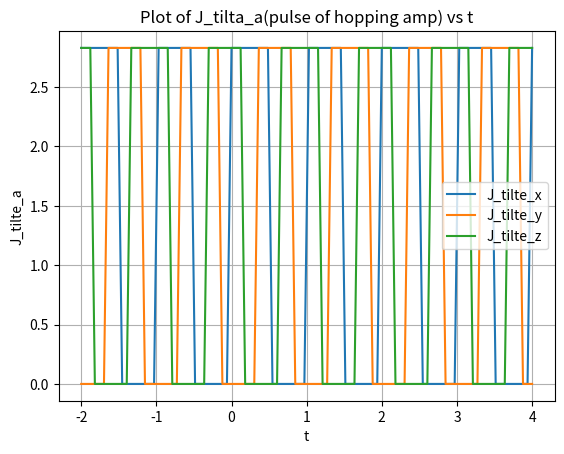

This figure's Python source:
# -*- coding: utf-8 -*-
"""
Created on Sun Mar 15 23:35:31 2026

@author: DELL
"""

import numpy as np
from functools import reduce
from scipy.linalg import expm
import matplotlib.pyplot as plt
from matplotlib.colors import PowerNorm
from collections import Counter
import pandas as pd
from pathlib import Path

#%% code up winding number due to bulk hamiltonian 

def J_tilte_a(t, t_a, pulse_length, l, T, pulse_amp): # t_a define the START POINT in each period T for pulse a
    t_p = np.mod (t, T) #for periodic changings, but there's problem for Jz needed to be figured out

    t_start_a = l * T + t_a
    
    t_end_a = t_start_a + pulse_length
    
    if t_end_a < T:
    
#    if t_start_a < t < t_end:        
#        return  pulse_amp   
#    else:
#        return 0 -- this if else is not suitable when t is an array

        return np.where((t_p >= t_start_a) & (t_p < t_end_a), pulse_amp, 0)
    #np.where(condition, x, y) if condition is true : take x(pulse amp here) ; 
    #                          if condition is false: take y (0)3.+1
    if t_end_a > T:
        
        t_end_a_new = t_end_a - T
        
        return np.where((t_p >= t_start_a) & (t_p < T) | (t_p >= 0) & (t_p < t_end_a_new), pulse_amp, 0)
    
#parameter adjustion:
#(here always take T = 1, l = 0, set the numerical platform of time, also unify the y axis as epsilon in fig_1)
T = 1
l = 0
#(as said in the paragraph above (16), t_x = 0, t_y = T/3, t_z = 2*T/3)
t_x = 0
t_y = T/3
t_z = T * (2/3)
    
delta_t = T/2

J_a = 2* ((0.9 * np.pi ))/ ((T * 0.5) * 4)#  2* ((0.9 * np.pi ))/ ((T * 0.5) * 4)-- this is 2x the value in paper 

                                       # Q: Can I vary this J_a to perform perturb on Hamiltonian?
                                       # Ans: I don't think so. I think this might work: 1.change the pulse amplitude by 1%
                                       #                                                 2.shift the timing by 0.01T
                                       #                                                 3.add a tiny disorder term


#%% (here change H_test to real H, which is parameterised by k:
#(firstly try to use the [H] build a list of 6 H; 
#(another method is that to firstly write H1/U1 to H6/U6, then U_full = U1U2U3...U6)


# QUESTION: should I define a function: array of Hamiltonians? known H_i depend on Jx, Jy, Jz, k
# -- firstly we try only do as quantities
# here t_x,y,z are setted, delta_t are setted, J_x,y,z are setted 
def J_tilte_x(t):
    return J_tilte_a(t, t_x, delta_t, l, T, J_a)
def J_tilte_y(t):
    return J_tilte_a(t, t_y, delta_t, l, T, J_a)
def J_tilte_z(t):
    return J_tilte_a(t, t_z, delta_t, l, T, J_a) 
# didn't write a loop here because J_a and J_start are also variables, can be different/change 
# we defined fixed l = 1, T_length = T = 1 
#%%
# try plot: t is from 0 to 1, J_tilte_x, y, z 

t_test = np.linspace(-2, 4, 100) 
# function of J_a need to be adjusted as in that t can be out of range of one period(0,T)

plt.plot(t_test, J_tilte_x(t_test), label='J_tilte_x')
plt.plot(t_test, J_tilte_y(t_test), label='J_tilte_y')
plt.plot(t_test, J_tilte_z(t_test), label='J_tilte_z')

plt.xlabel('t')
plt.ylabel('J_tilte_a')
plt.title('Plot of J_tilta_a(pulse of hopping amp) vs t')
plt.legend()
plt.grid(True)
plt.show()

#%% some test try figure properties of J func
t_specific_time_point_test = np.pi - 3

call_func_J_tilte_x = J_tilte_z(t_specific_time_point_test)

print (call_func_J_tilte_x, ' see if J_tilte_a = x return a scalar multiply the Pauli matrices')
#plot succeed

#%%

# **a_0 is lattice spacing**, which is the quantity ensures translational invariance(in x direction):
# H(r+ a_0 *x_hat, r' + a_0 *x_hat, t) = H(r, r', t) -- here H is Hamiltonian and x_hat is unit vector in x direction

# Q:1.  what is r, r'(both vectors) specifically here? do they refer to interactions between r and r'? 
# Q:2.  does (r-r' )'s modulus<l shows some kind of interaction range between two sites/positions? 
#(just like the interaction in SSH model, but in SSH model H11 doesn't represent real position(as in meter or...) - )

#(- it represent onsite interaction: hopping amplitude between site 1 and site 1 )
# a_0 is also called 'lattice_length' in the subsequent codes, (coz a_0 was used directly in parameter in functions?

#lattice_length = 1
a_0 = 1
stage_length = T/6 #(numerical calculations)
# due to equation (28)
#stage_number = 6 #(just N afterwards)
#Pauli matrices:
pauli_x = np.array([[0.0, 1.0], [1.0, 0.0]])
pauli_y = np.array([[0.0, -1j], [1j, 0.0]])
pauli_z = np.array([[1.0, 0.0], [0.0, -1.0]])

# Pulse setting Q: where is J_0? Please find it later
    
#%%
#-----K BASIS HAMILTONIAN MATRIX H 2X2-----
#Here is the 2by2 Hamiltonian that describes the [sublattices coupling] in momentum space
#            -- we will refer this as '2by2 Hamiltonian' /'2by2 H' in the future

#delta_t is the actual T/2, pulse length of our case 
def H_matrix_2by2(k_x, k_y, t, a_0): 
    
    def J_tilte_x(t):
        return J_tilte_a(t, t_x, delta_t, l, T, J_a)
    def J_tilte_y(t):
        return J_tilte_a(t, t_y, delta_t, l, T, J_a)
    def J_tilte_z(t):
        return J_tilte_a(t, t_z, delta_t, l, T, J_a) 
    
    H = (J_tilte_x(t) + J_tilte_y(t) * np.cos (k_x * a_0) + J_tilte_z(t) * np.cos(k_y * a_0)) * pauli_y + (J_tilte_y(t) * np.sin (k_x * a_0) + J_tilte_z(t) * np.sin(k_y * a_0)) * pauli_x
    #(28)
    
    return H

# generate a list of t which takes 6 samples of static H(1 to 6)

#t = T/6 * i + T/12 (T/12 is for if there is any confusion in the boundary points of the six stages)


# run a small test for the future 2N 2N matrix
H_test_for_entrices = H_matrix_2by2(np.pi/2, np.pi/2, 5/12, 1)
a_11 = H_test_for_entrices[0][0]
a_12 = H_test_for_entrices[0][1]
#(1.413716694115407-1.413716694115407j) (1.413716694115407-1.413716694115407j)

#%% Guess: bulk-defect as in bulk hamiltonian's winding number decide what will happen when we introduce defect
#hence we don't need to calculate winding number through the one with time vortex; we can try: without time vortex
# write H_eff -- H_eff is calculated from U(k, T)

def U_full_discretisation(k_x, k_y, num_time_stages): # which means along lhs to rhs, from (1) earlier/smaller t to (6) later/larger t

    U_list_N_matrices = []
    t_desicretisation= T /num_time_stages
#    time_stage = num_time_stages
    
    for i in range (num_time_stages):
        
    
        t_i = T - t_desicretisation * (i + 1)
    
        H_i = H_matrix_2by2(k_x, k_y, t_i, a_0)
#expm(-1j* H_i_test* delta_t_test)
        
        U_i = expm(-1j* H_i* (t_desicretisation)) #!!!!! # here using exponential form construct each of U_1 to U_6
        
        U_list_N_matrices.append(U_i)
        
#        print(U_list_N_matrices)
        
    U_full = reduce(np.matmul, U_list_N_matrices) # here adjoint the full time evolution 
        # here U_list_N_matrices = [e^{-iH(T-dt)}]
    return U_full   

#%%
#TEST : if U_full is unitary? 
U_full_6TS =  U_full_discretisation(np.pi/2, np.pi/5, 6) # these kx, ky can be changed 
#adjoint of U_full_6TS(U_adgga)
U_full_6TS_adj = U_full_6TS.conj().T
print("\nU† =", U_full_6TS_adj)
# check if U is really 'unitary'
check_unitariness = U_full_6TS @ U_full_6TS_adj
print('unitary?', check_unitariness) # -- we should see this is always identity(U is indeed Unitary)
#ANS： Yes. U_full (U(k, T)) is unitary
#But:  It doesn't eqaul to identity at all; so due to RLBL article III-A, it needs to be modified 
#Q: is U diagonalised? If so it would be much more better! Since we don't need to include 'V' as in U_dia = V U V^-1 subsequently
#%% the logarithm is extracting the eigenphases of U when U is unitary 
# H_eff = template code -- 
def heff_from_U(U, T, epsilon, tol=1e-10):
    """
    Compute H_eff = (i/T) log_epsilon(U)
    with the logarithm branch cut along exp(-i * epsilon * T).

    Parameters
    ----------
    U : (N,N) complex ndarray
        Floquet/unitary operator.
    T : float
        Period.
    epsilon : float
        Quasienergy value defining the branch cut.
    tol : float
        Numerical tolerance for unitarity check.

    Returns
    -------
    Heff : (N,N) complex ndarray
        Effective Hamiltonian.
    evals : (N,) complex ndarray
        Eigenvalues of U.
    quasienergies : (N,) float ndarray
        Branch-chosen quasienergies used in Heff.
    """
    U = np.asarray(U, dtype=complex)
    N = U.shape[0]

    # Optional: check unitarity
    I = np.eye(N, dtype=complex)
    if not np.allclose(U.conj().T @ U, I, atol=tol):
        print("Warning: U is not exactly unitary within tolerance.")

    # Diagonalize U
    evals, V = np.linalg.eig(U)

    # For a unitary matrix, eigenvalues should lie on the unit circle:
    # evals_n = exp(i * alpha_n), where alpha_n is an angle.
    alpha = np.angle(evals)   # principal angles in (-pi, pi]

    # Branch cut direction is exp(-i * epsilon * T)
    cut = -epsilon * T

    # Put alpha on the interval (cut - 2*pi, cut]
    alpha_branch = ((alpha - cut) % (2 * np.pi)) + cut
    alpha_branch = np.where(alpha_branch > cut, alpha_branch - 2 * np.pi, alpha_branch)

    # Since log(lambda_n) = i * alpha_branch_n for |lambda_n|=1,
    # Heff eigenvalues are:
    quasienergies = -alpha_branch / T

    # Reconstruct Heff
    V_inv = np.linalg.inv(V)
    Heff = V @ np.diag(quasienergies) @ V_inv

    # Clean up tiny non-Hermitian numerical noise
    Heff = 0.5 * (Heff + Heff.conj().T)

    return Heff, evals, quasienergies

#%% write my own Heff code

# find V as similarity trans matrix. U_diagonalised = V U V^-1 = (diagonal: eigenval = e^(-j Phi_1)... e^(-j n))

#U_full_bulk is the 2x2 full time evolution opt difined by different kx, ky, but not t as in they are U_full = U (k_vec, T)

# later maybe can embed the U_full_bulk(T) = [e ^ (-j *H(k,t_n_last) *delta_t)] ... [e ^ (-j *H(k,t_n_first) *delta_t)] 
# where H2x2 calculated by function H_matrix_2by2, with input k_x, k_y, t_n, a_0(as fixed lattice length)
# from INPUT: kx, ky, t 

# Q1: what is the upper and lower limitation for the winding number integeral(equation (4)) when U is general case?
# Q2: does general case U_epsilon(k, t) we setted, use the same definition as U(k, t) as in t_vor article, eqn 21 (U(...t) does mean to multiply all H up to t)
#     - Ans: the first half in one period (T) have U(k, 2t) used same; hence should use func H(k,t) >> times up to U(t)
#            double check the maths behind why we can (ex:U(T) = U6U5...U1) break U(t)= U(t)...U(1)
#     - Ans: the second half in one period (T) = V_epsilon, which is from U(T)'s corresponding effective Ham Heff 


#LATER ADAPT U_full to: when calculating Heff, INPUT needed now: U(T); but we can also break U(full) into that we define H(k, t) and t descritisation(summed over)
# INPUT will be: kx, ky, num of discritisation(for T/n = delta t, H(t) in expoential of U_n...U_1 is H( T/n * i)); subQ: can we introduce time vortex in bulk k space Hamiltonian? 
#                                                                                                                        If we cannot, why? 

def Calculate_Heff_from_Ufull (U_full_bulk, epsilon): 
    
    eigvals_Ufull, eigvecs_Ufull = np.linalg.eig(U_full_bulk) #this matrix is diagonalised; what is the order of eigenval arrangement on diagonal?
    # confirm one to one correspondence (somehow? you can write a bit on paper) of the eigvals and eigvecs which compose V 
    U_dia_full = np.diag(eigvals_Ufull) # the way we define eigval is same as how the eigvals returned from np.linalg.eig 
    
    V = eigvecs_Ufull # need to be checked that if they are natrually returned in columns 
    
    
    # Assume V Heff V^-1 from log (with defined branch cut) (U_diag_full) for log with chosen branchcut; now is trying to write branch cut 'into' log
    #branch cut only kicks in for how we extract Heff from U_diag -- next step is: How? 
    
    #Assume the log(matrix) is log(with branchcut) of each of the elements on diag
    log_U_conv_branchcut =  - np.angle(U_dia_full) # np.angle doesn't return phi, but return minus phi (-phi); we return phi for fitting branchcut change
    # if  - np.angle = phi_0 ( a specific )
    # do it eigval-wise 
    
    phi_0_adjusted = []
    for eigval_Ufull in eigvals_Ufull:
        
        phi = -np.angle(eigval_Ufull) # range: (-pi, pi]
        #as 'the angle' in log function that defines the branch cut for the function(which shows together with minus sign in the function )
#----------------- this is the old way, for only epsilon T larger then 0 (< pi)
#        if phi < epsilon * T:     #this part is for phi in range(returned by np.angle) 0 to pi
#            value = phi + 2 * np.pi

#        else:                        #this part is for phi in range(returned by np.angle) -pi to 0
#            if 0 < phi <= np.pi:
#                value = phi
#            elif -np.pi < phi < 0:
#                value = phi + 2 * np.pi
#            else:
#                value = phi
#------------------ this is the old way, for only epsilon T larger then 0 (< pi)  
    # generally below:
        if 0 <= phi <= np.pi:
            phi_0 = phi
        else:
            phi_0 = phi + 2 * np.pi #phi_0 is from 0 to 2pi, including 0 but not 2pi 
        
        # here from this line, in the above indentation, will phi_0 keep going to the next if function and return appendable value ? 
        if  epsilon* T > 0:
            if phi_0 <= epsilon * T:
                phi_0_adjusted.append(phi_0 + 2 * np.pi)
            if phi_0 > epsilon * T :
                phi_0_adjusted.append(phi_0)
        elif epsilon * T <= 0:
            if phi_0 >= epsilon * T + 2 * np.pi :
                phi_0_adjusted.append(phi_0 - 2 * np.pi)
            if phi_0 < epsilon * T + 2 * np.pi:
                phi_0_adjusted.append(phi_0)
    
    phi_newbranch_array = np.array(phi_0_adjusted) # this array has same order with U_diag (as in the arg's corresponding elements, or saying: eigval)
    # this is the branchcut
    H_eff = (1j * (np.diag(phi_newbranch_array)))/T
    
    return H_eff
